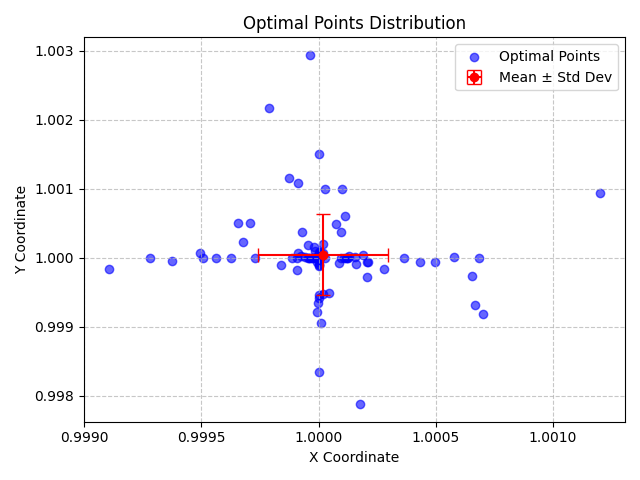

Data behind this chart, as committed beside it:
X, Y, X_Std, Y_Std
1, 1, 0.000277, 0.0005849
1, 1, 0.000277, 0.0005849
1, 0.9991, 0.000277, 0.0005849
0.9996, 1, 0.000277, 0.0005849
1, 0.9999, 0.000277, 0.0005849
0.9993, 1, 0.000277, 0.0005849
1.001, 1.001, 0.000277, 0.0005849
1, 1.001, 0.000277, 0.0005849
1, 1, 0.000277, 0.0005849
1, 1, 0.000277, 0.0005849
1, 1, 0.000277, 0.0005849
1, 1, 0.000277, 0.0005849
1, 1, 0.000277, 0.0005849
0.9994, 1, 0.000277, 0.0005849
1, 1, 0.000277, 0.0005849
1, 0.9995, 0.000277, 0.0005849
1, 0.9994, 0.000277, 0.0005849
1, 1, 0.000277, 0.0005849
1, 1, 0.000277, 0.0005849
1, 1, 0.000277, 0.0005849
1, 1, 0.000277, 0.0005849
1.001, 0.9993, 0.000277, 0.0005849
1, 1, 0.000277, 0.0005849
1, 1, 0.000277, 0.0005849
1, 0.9999, 0.000277, 0.0005849
1.001, 0.9997, 0.000277, 0.0005849
0.9999, 1, 0.000277, 0.0005849
1, 1, 0.000277, 0.0005849
1, 0.9992, 0.000277, 0.0005849
0.9997, 1, 0.000277, 0.0005849
0.9999, 1, 0.000277, 0.0005849
1, 1, 0.000277, 0.0005849
1, 1, 0.000277, 0.0005849
1, 1, 0.000277, 0.0005849
1, 1, 0.000277, 0.0005849
1, 0.9999, 0.000277, 0.0005849
1, 0.9993, 0.000277, 0.0005849
1, 1, 0.000277, 0.0005849
1, 1, 0.000277, 0.0005849
1, 0.9999, 0.000277, 0.0005849
1, 1, 0.000277, 0.0005849
1, 1, 0.000277, 0.0005849
1, 1, 0.000277, 0.0005849
1, 0.9999, 0.000277, 0.0005849
0.9997, 1.001, 0.000277, 0.0005849
1, 1, 0.000277, 0.0005849
0.9995, 1, 0.000277, 0.0005849
1, 0.9999, 0.000277, 0.0005849
1, 0.9997, 0.000277, 0.0005849
0.9999, 1, 0.000277, 0.0005849
0.9999, 1, 0.000277, 0.0005849
0.9996, 1, 0.000277, 0.0005849
1, 1, 0.000277, 0.0005849
0.9999, 1.001, 0.000277, 0.0005849
1, 0.9979, 0.000277, 0.0005849
1, 0.9998, 0.000277, 0.0005849
1, 1, 0.000277, 0.0005849
1, 0.9995, 0.000277, 0.0005849
1, 1, 0.000277, 0.0005849
1, 1, 0.000277, 0.0005849
... 40 more rows
